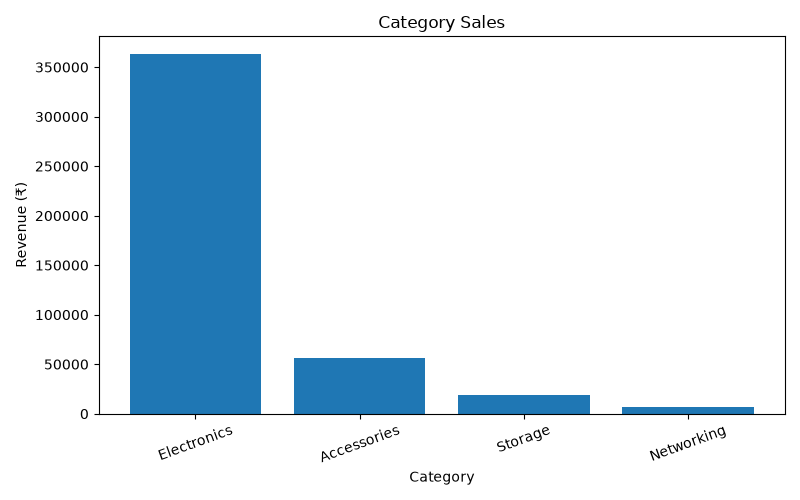

Data behind this chart, as committed beside it:
Category, Revenue
Electronics, 362960
Accessories, 55942
Storage, 18525
Networking, 6440
